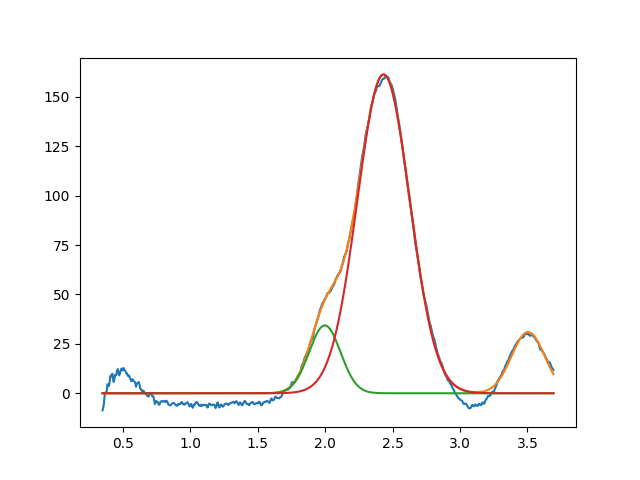

The file beside this chart, header and first rows:
1.997483638426580610e+00, 3.434277321429089369e+01, 2.742206057157201560e-01, 9.999999999900727188e-01
2.433412550482110248e+00, 1.613733395618777706e+02, 4.570430765752490077e-01, 9.999999999999437117e-01
3.504883493444910680e+00, 3.098542714347769333e+01, 2.898465672324039288e-01, 9.999999999904524151e-01
